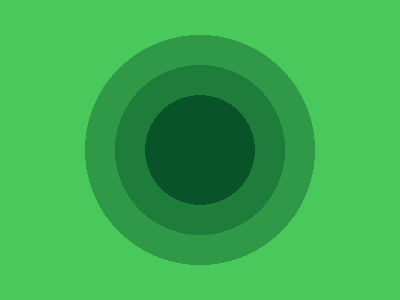

Here is a drawing made with CSS. Write the source that renders it.

<!DOCTYPE html>
<html>

<head>
  <meta charset='utf-8'>
  <meta http-equiv='X-UA-Compatible' content='IE=edge'>
  <title>CSS Battle Daily Targets Solution - 7th June, 2024</title>
  <style>
    * {
      margin: 0;
      padding: 0;
    }

    body {
      display: grid;
      place-items: center;
      min-height: 100vh;
      background: radial-gradient(#085328, #1F7D3B);
    }

    .container {
      height: 300px;
      width: 400px;
      background: radial-gradient(1q, #085328 58q, #1F7D3B 0 90q, #2F9947 0 115px, #49C85B 0)
    }
  </style>
</head>

<body>
  <div class="container">
  </div>
</body>

</html>
